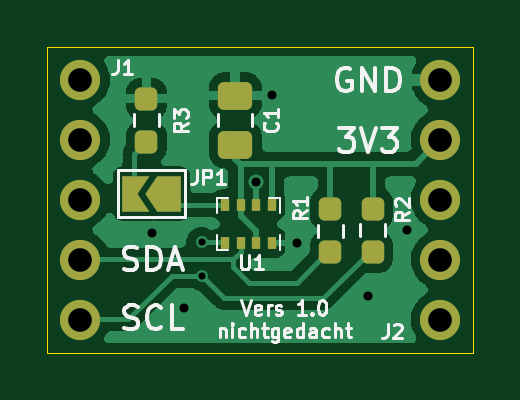
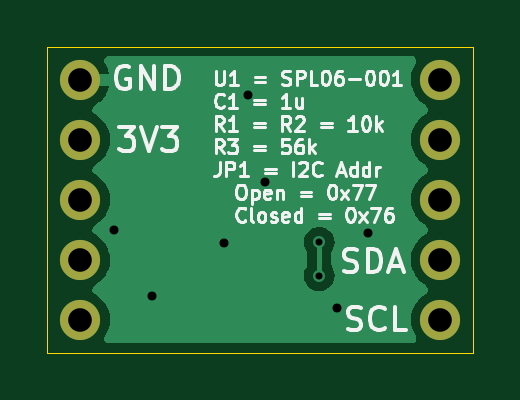
Circuit board: 11 layer files. Board 18.0 x 13.0 mm.
- bottom_copper: SPL06-B_Cu.gbl (12205 bytes)
- bottom_mask: SPL06-B_Mask.gbs (774 bytes)
- paste: SPL06-B_Paste.gbp (486 bytes)
- bottom_silk: SPL06-B_Silkscreen.gbo (21180 bytes)
- outline: SPL06-Edge_Cuts.gm1 (722 bytes)
- top_copper: SPL06-F_Cu.gtl (32190 bytes)
- top_mask: SPL06-F_Mask.gts (2513 bytes)
- paste: SPL06-F_Paste.gtp (1794 bytes)
- top_silk: SPL06-F_Silkscreen.gto (16428 bytes)
- drill: SPL06-NPTH.drl (277 bytes)
- drill: SPL06-PTH.drl (733 bytes)

=== bottom_copper: SPL06-B_Cu.gbl (12205 bytes, source omitted) ===
=== bottom_mask: SPL06-B_Mask.gbs ===
G04 #@! TF.GenerationSoftware,KiCad,Pcbnew,6.0.11*
G04 #@! TF.CreationDate,2025-02-19T14:46:05+01:00*
G04 #@! TF.ProjectId,SPL06,53504c30-362e-46b6-9963-61645f706362,rev?*
G04 #@! TF.SameCoordinates,Original*
G04 #@! TF.FileFunction,Soldermask,Bot*
G04 #@! TF.FilePolarity,Negative*
%FSLAX46Y46*%
G04 Gerber Fmt 4.6, Leading zero omitted, Abs format (unit mm)*
G04 Created by KiCad (PCBNEW 6.0.11) date 2025-02-19 14:46:05*
%MOMM*%
%LPD*%
G01*
G04 APERTURE LIST*
%ADD10O,1.700000X1.700000*%
G04 APERTURE END LIST*
D10*
X147320000Y-76200000D03*
X147320000Y-78740000D03*
X147320000Y-81280000D03*
X147320000Y-83820000D03*
X147320000Y-86360000D03*
X132080000Y-86360000D03*
X132080000Y-83820000D03*
X132080000Y-81280000D03*
X132080000Y-78740000D03*
X132080000Y-76200000D03*
M02*

=== paste: SPL06-B_Paste.gbp ===
G04 #@! TF.GenerationSoftware,KiCad,Pcbnew,6.0.11*
G04 #@! TF.CreationDate,2025-02-19T14:46:05+01:00*
G04 #@! TF.ProjectId,SPL06,53504c30-362e-46b6-9963-61645f706362,rev?*
G04 #@! TF.SameCoordinates,Original*
G04 #@! TF.FileFunction,Paste,Bot*
G04 #@! TF.FilePolarity,Positive*
%FSLAX46Y46*%
G04 Gerber Fmt 4.6, Leading zero omitted, Abs format (unit mm)*
G04 Created by KiCad (PCBNEW 6.0.11) date 2025-02-19 14:46:05*
%MOMM*%
%LPD*%
G01*
G04 APERTURE LIST*
G04 APERTURE END LIST*
M02*

=== bottom_silk: SPL06-B_Silkscreen.gbo (21180 bytes, source omitted) ===
=== outline: SPL06-Edge_Cuts.gm1 ===
G04 #@! TF.GenerationSoftware,KiCad,Pcbnew,6.0.11*
G04 #@! TF.CreationDate,2025-02-19T14:46:05+01:00*
G04 #@! TF.ProjectId,SPL06,53504c30-362e-46b6-9963-61645f706362,rev?*
G04 #@! TF.SameCoordinates,Original*
G04 #@! TF.FileFunction,Profile,NP*
%FSLAX46Y46*%
G04 Gerber Fmt 4.6, Leading zero omitted, Abs format (unit mm)*
G04 Created by KiCad (PCBNEW 6.0.11) date 2025-02-19 14:46:05*
%MOMM*%
%LPD*%
G01*
G04 APERTURE LIST*
G04 #@! TA.AperFunction,Profile*
%ADD10C,0.050000*%
G04 #@! TD*
G04 APERTURE END LIST*
D10*
X148720000Y-87760000D02*
X148720000Y-74800000D01*
X148720000Y-74800000D02*
X130680000Y-74800000D01*
X130680000Y-74800000D02*
X130680000Y-87760000D01*
X148720000Y-87760000D02*
X130680000Y-87760000D01*
M02*

=== top_copper: SPL06-F_Cu.gtl (32190 bytes, source omitted) ===
=== top_mask: SPL06-F_Mask.gts (2513 bytes, source withheld) ===
=== paste: SPL06-F_Paste.gtp (1794 bytes, source withheld) ===
=== top_silk: SPL06-F_Silkscreen.gto (16428 bytes, source omitted) ===
=== drill: SPL06-NPTH.drl ===
M48
; DRILL file {KiCad 6.0.11} date Mi 19 Feb 2025 14:46:12 CET
; FORMAT={-:-/ absolute / metric / decimal}
; #@! TF.CreationDate,2025-02-19T14:46:12+01:00
; #@! TF.GenerationSoftware,Kicad,Pcbnew,6.0.11
; #@! TF.FileFunction,NonPlated,1,2,NPTH
FMAT,2
METRIC
%
G90
G05
T0
M30

=== drill: SPL06-PTH.drl ===
M48
; DRILL file {KiCad 6.0.11} date Mi 19 Feb 2025 14:46:12 CET
; FORMAT={-:-/ absolute / metric / decimal}
; #@! TF.CreationDate,2025-02-19T14:46:12+01:00
; #@! TF.GenerationSoftware,Kicad,Pcbnew,6.0.11
; #@! TF.FileFunction,Plated,1,2,PTH
FMAT,2
METRIC
; #@! TA.AperFunction,Plated,PTH,ViaDrill
T1C0.300
; #@! TA.AperFunction,Plated,PTH,ViaDrill
T2C0.381
; #@! TA.AperFunction,Plated,PTH,ComponentDrill
T3C1.000
%
G90
G05
T1
X137.21Y-83.093
X137.21Y-84.502
T2
X135.128Y-82.677
X136.47Y-85.852
X139.52Y-80.532
X140.208Y-76.86
X141.26Y-83.1
X144.272Y-85.344
X145.898Y-82.55
T3
X132.08Y-76.2
X132.08Y-78.74
X132.08Y-81.28
X132.08Y-83.82
X132.08Y-86.36
X147.32Y-76.2
X147.32Y-78.74
X147.32Y-81.28
X147.32Y-83.82
X147.32Y-86.36
T0
M30

